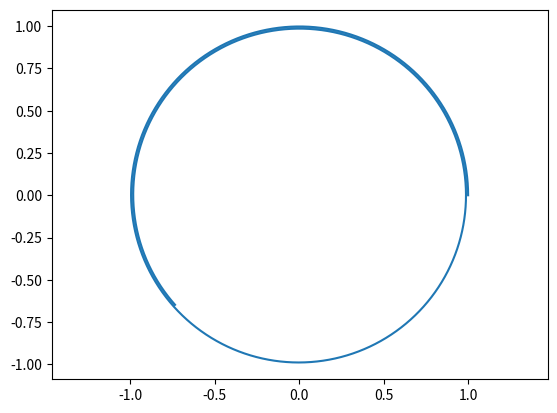

Generate this figure with matplotlib:
from numpy import array, zeros, linalg
import matplotlib.pyplot as plt
from scipy import optimize



def Euler(F, dt, t0, U0):
    return U0 + dt * F(t0, U0)

def Crank_Nicolson(F, dt, t0, U0):
    return optimize.newton(func = F_CK, x0 = U0, fprime = None, args = (F, dt, t0, U0))

def F_CK(x, F, dt, t0, U0):
    return x - U0 - dt/2 * (F(t0, U0) + F(t0 + dt, x))

def RK4(F, dt, t0, U0):
    k1 = F(t0, U0)
    k2 = F(t0 + dt/2, U0 + k1*dt/2)
    k3 = F(t0 + dt/2, U0 + k2*dt/2)
    k4 = F(t0 + dt, U0 + k3*dt)
    return U0 + dt/6 * (k1 + 2*k2 + 2*k3 + k4)

def Inverse_Euler(F, dt, t0, U0):
    return optimize.newton(func = F_EI, x0 = U0, fprime = None, args = (F, dt, t0, U0))

def F_EI(x, F, dt, t0, U0):
    return x - U0 - dt * F(t0 + dt, x)



def F_Kepler(t, U):
    
    x, y, vx, vy = U[0], U[1], U[2], U[3]
    mr = (x**2 + y**2)**1.5
    return array([vx, vy, -x/mr, -y/mr])



N = 10000
dt = 0.001
U = array(zeros((4,N)))
U[:,0] = [1, 0, 0, 1]


for ii in range(0, N-1):
    U[:,ii+1] = Inverse_Euler(F_Kepler, dt, 0, U[:,ii])

plt.axis('equal')
plt.plot(U[0,:],U[1,:])
plt.show()
